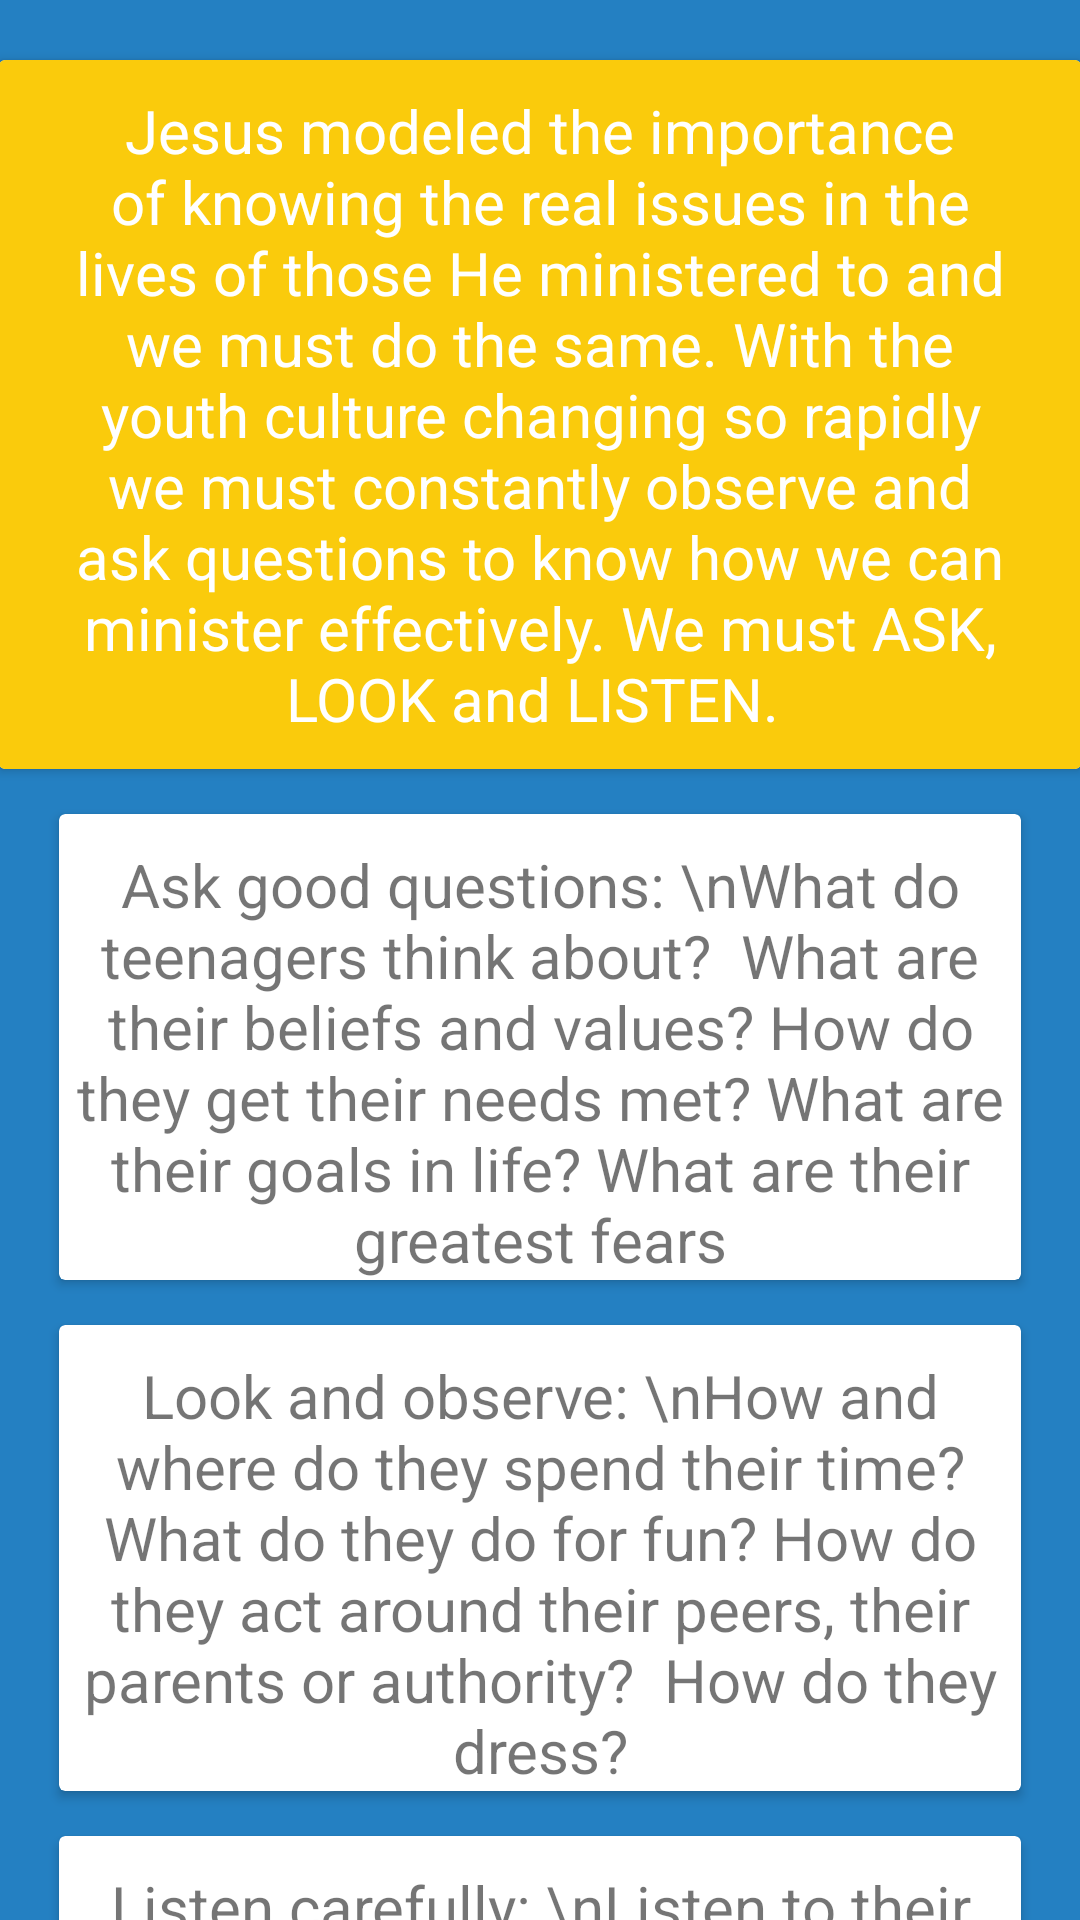

Layout XML and referenced resources for this Android screen:
<!-- AndroidManifest.xml: application theme AppTheme -->
<!-- res/layout/learn_3.xml -->
<?xml version="1.0" encoding="utf-8"?>
<android.support.design.widget.CoordinatorLayout xmlns:android="http://schemas.android.com/apk/res/android"
    xmlns:app="http://schemas.android.com/apk/res-auto"
    xmlns:tools="http://schemas.android.com/tools"
    android:layout_width="match_parent"
    android:layout_height="match_parent"
    android:fitsSystemWindows="true"
    tools:context=".News_Detail">


    <RelativeLayout xmlns:android="http://schemas.android.com/apk/res/android"
        xmlns:app="http://schemas.android.com/apk/res-auto"
        xmlns:tools="http://schemas.android.com/tools"
        xmlns:card_view="http://schemas.android.com/apk/res-auto"
        android:layout_width="match_parent"
        android:layout_height="match_parent"
        android:paddingBottom="@dimen/activity_vertical_margin"
        android:paddingLeft="@dimen/activity_horizontal_margin"
        android:paddingRight="@dimen/activity_horizontal_margin"
        android:paddingTop="@dimen/activity_vertical_margin"
        app:layout_behavior="@string/appbar_scrolling_view_behavior"
        tools:context=".News_Detail"

        android:background="@color/colorBlue"
        >


        <android.support.v4.widget.NestedScrollView
            android:layout_width="match_parent"
            android:layout_height="match_parent"
            app:layout_behavior="@string/appbar_scrolling_view_behavior">

            <LinearLayout
                android:layout_width="match_parent"
                android:layout_height="match_parent"
                android:orientation="vertical"
                android:paddingTop="10dp">



                <android.support.v7.widget.CardView
                    android:layout_marginTop="10dp"
                    android:layout_width="match_parent"
                    android:layout_height="wrap_content"
                    >

                    <LinearLayout
                        style="@style/Widget.CardContent1"
                        android:layout_width="match_parent"
                        android:layout_height="wrap_content"
                        android:background="@color/colorOrange"
                        >

                        <TextView
                            android:layout_width="match_parent"
                            android:gravity="center"
                            android:layout_height="wrap_content"
                            android:textSize="20dp"
                            android:textColor="#fff"
                            android:text="Jesus modeled the importance of knowing the real issues in the lives of those He ministered to and we must do the same. With the youth culture changing so rapidly we must constantly observe and ask questions to know how we can minister effectively. We must ASK, LOOK and LISTEN. "
                            android:textAppearance="@style/TextAppearance.AppCompat.Medium" />

                    </LinearLayout>

                </android.support.v7.widget.CardView>

                <android.support.v7.widget.CardView
                    android:layout_marginTop="15dp"
                    android:layout_width="match_parent"
                    android:layout_height="wrap_content"
                    android:layout_marginRight="20dp"
                    android:layout_marginLeft="20dp"

                    >
                    <LinearLayout
                        style="@style/Widget.CardContent4"
                        android:layout_width="match_parent"
                        android:layout_height="wrap_content"
                        android:gravity="center"
                        android:layout_gravity="center">
                        <TextView
                            android:gravity="center"
                            android:layout_gravity="center"
                            android:textSize="20dp"
                            android:layout_width="wrap_content"
                            android:layout_height="wrap_content"
                            android:text="Ask good questions: \nWhat do teenagers think about?  What are their beliefs and values? How do they get their needs met? What are their goals in life? What are their greatest fears"/>

                    </LinearLayout>
                </android.support.v7.widget.CardView>

                <android.support.v7.widget.CardView
                    android:layout_marginTop="15dp"
                    android:layout_width="match_parent"
                    android:layout_height="wrap_content"
                    android:layout_marginRight="20dp"
                    android:layout_marginLeft="20dp"

                    >
                    <LinearLayout
                        style="@style/Widget.CardContent4"
                        android:layout_width="match_parent"
                        android:layout_height="wrap_content"
                        android:gravity="center"
                        android:layout_gravity="center">
                        <TextView
                            android:gravity="center"
                            android:layout_gravity="center"
                            android:textSize="20dp"
                            android:layout_width="wrap_content"
                            android:layout_height="wrap_content"
                            android:text="Look and observe: \nHow and where do they spend their time?  What do they do for fun? How do they act around their peers, their parents or authority?  How do they dress?"/>

                    </LinearLayout>
                </android.support.v7.widget.CardView>

                <android.support.v7.widget.CardView
                    android:layout_marginTop="15dp"
                    android:layout_width="match_parent"
                    android:layout_height="wrap_content"
                    android:layout_marginRight="20dp"
                    android:layout_marginLeft="20dp"

                    >
                    <LinearLayout
                        style="@style/Widget.CardContent1"
                        android:layout_width="match_parent"
                        android:layout_height="wrap_content"
                        android:gravity="center"
                        android:layout_gravity="center">
                        <TextView
                            android:gravity="center"
                            android:layout_gravity="center"
                            android:textSize="20dp"
                            android:layout_width="wrap_content"
                            android:layout_height="wrap_content"
                            android:text="Listen carefully: \nListen to their conversations with others. What do they talk about? What is important to them?"/>

                    </LinearLayout>
                </android.support.v7.widget.CardView>

            </LinearLayout>
        </android.support.v4.widget.NestedScrollView>

    </RelativeLayout>

</android.support.design.widget.CoordinatorLayout>
<!-- resources referenced by this layout -->
<resources>
  <color name="colorBlue">#2480c2</color>
  <color name="colorOrange">#facb0c</color>
  <style name="Widget.CardContent1" parent="android:Widget">
          <item name="android:paddingLeft">16dp</item>
          <item name="android:paddingRight">16dp</item>
          <item name="android:paddingTop">10dp</item>
          <item name="android:paddingBottom">10dp</item>
          <item name="android:orientation">vertical</item>
      </style>
  <style name="Widget.CardContent4" parent="android:Widget">
          <item name="android:paddingLeft">0dp</item>
          <item name="android:paddingRight">0dp</item>
          <item name="android:paddingTop">10dp</item>
          <item name="android:orientation">vertical</item>
      </style>
  <style name="AppTheme" parent="Theme.AppCompat.Light.DarkActionBar">
          
          <item name="colorPrimary">@color/colorBlue</item>
          <item name="colorPrimaryDark">@color/colorOrange</item>
          <item name="colorAccent">@color/colorAccent</item>
      </style>
  <color name="colorAccent">#FF4081</color>
</resources>
